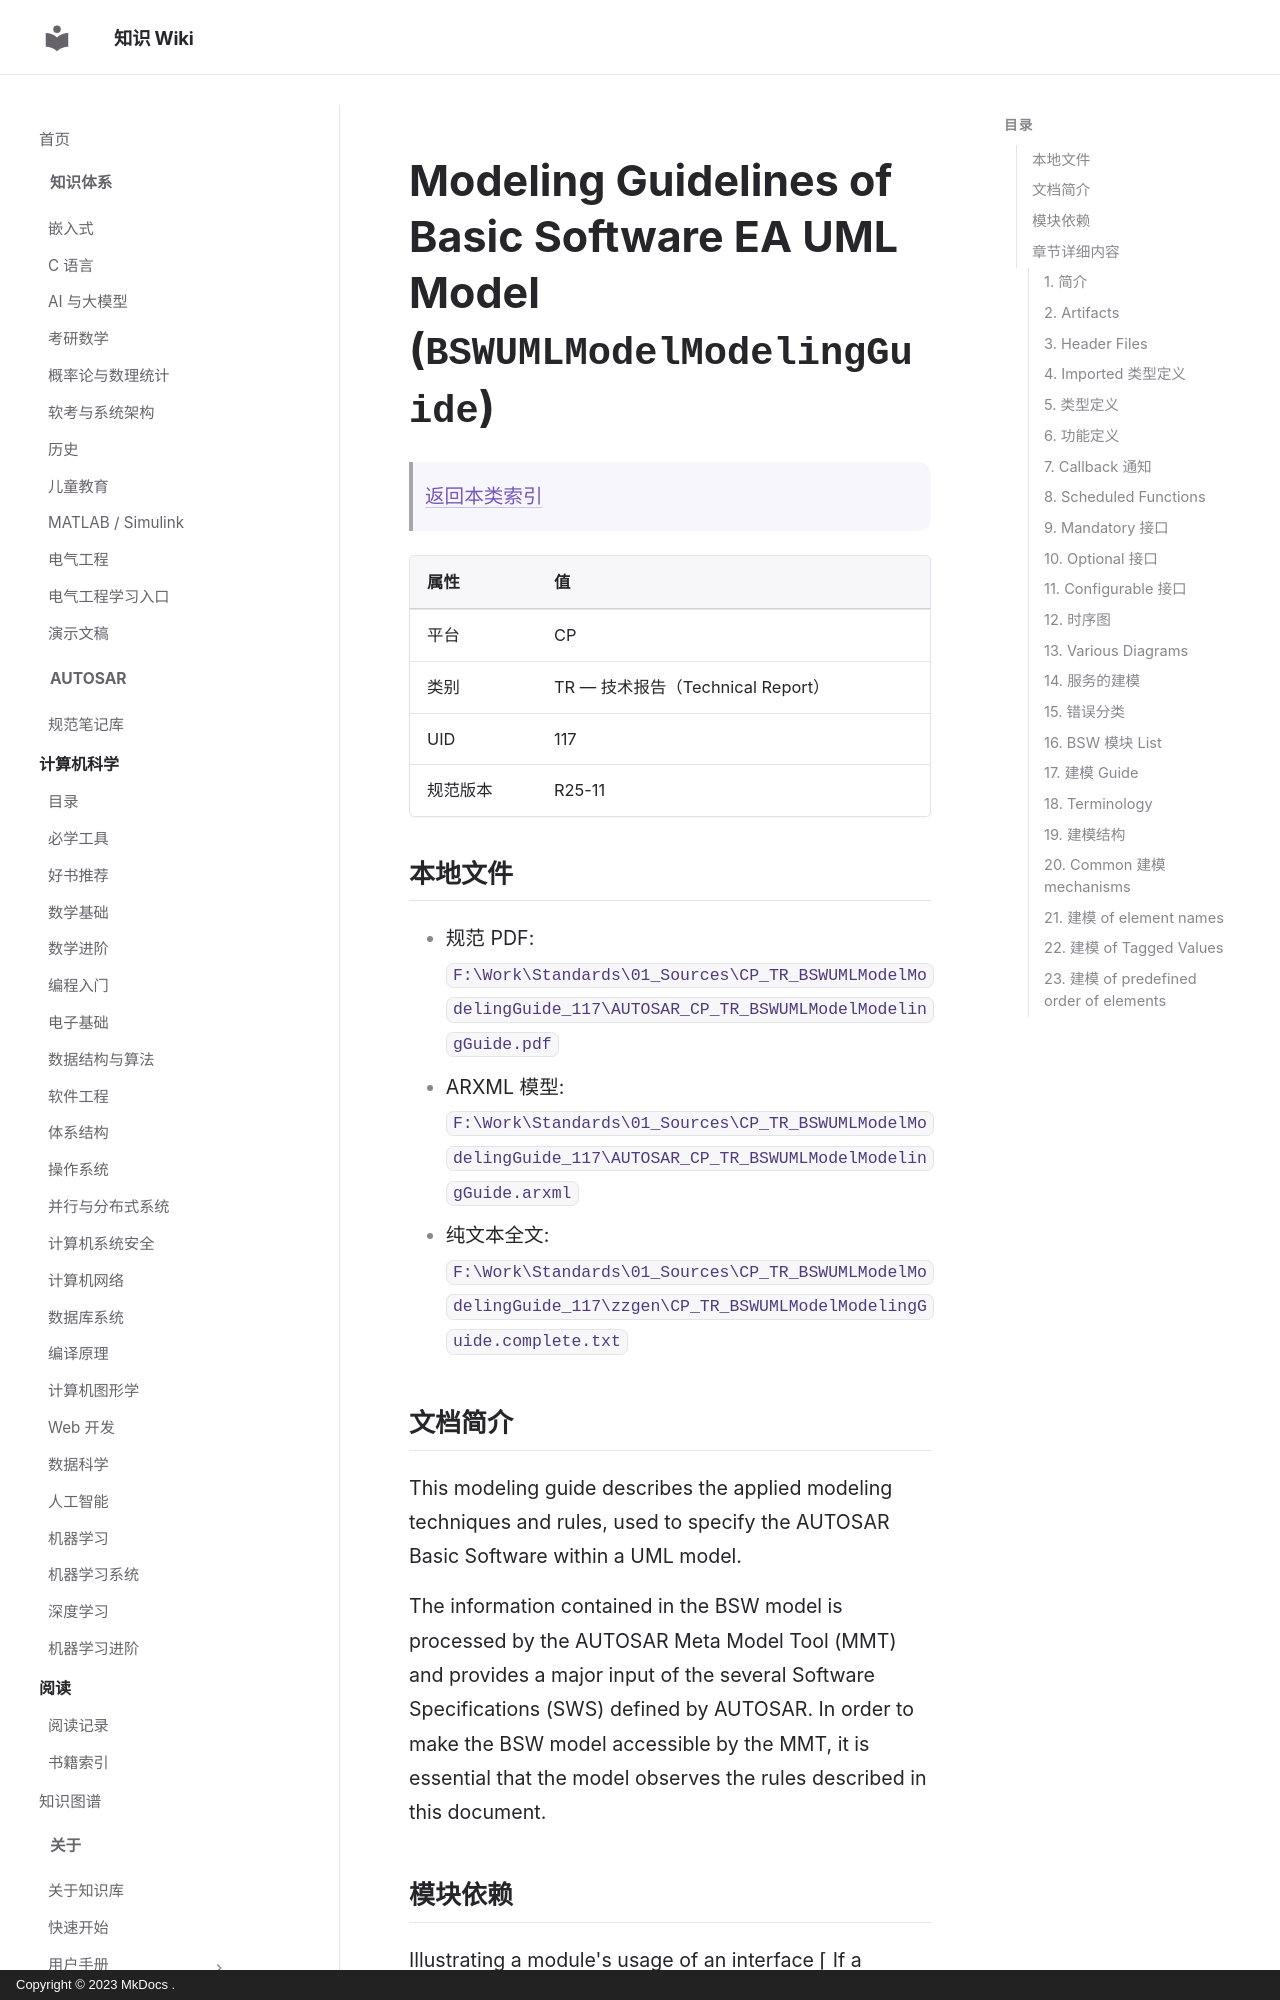

repository: ilikui/wiki · page: types/autosar/specs/CP/TR/BSWUMLModelModelingGuide/index.html · generator: mkdocs · copyright: Copyright © 2023 MkDocs .

# Modeling Guidelines of Basic Software EA UML Model (`BSWUMLModelModelingGuide`)

> [返回本类索引](index.md)

| 属性 | 值 |
|---|---|
| 平台 | CP |
| 类别 | TR — 技术报告（Technical Report） |
| UID | 117 |
| 规范版本 | R25-11 |

## 本地文件

- 规范 PDF: `F:\Work\Standards\01_Sources\CP_TR_BSWUMLModelModelingGuide_117\AUTOSAR_CP_TR_BSWUMLModelModelingGuide.pdf`
- ARXML 模型: `F:\Work\Standards\01_Sources\CP_TR_BSWUMLModelModelingGuide_117\AUTOSAR_CP_TR_BSWUMLModelModelingGuide.arxml`
- 纯文本全文: `F:\Work\Standards\01_Sources\CP_TR_BSWUMLModelModelingGuide_117\zzgen\CP_TR_BSWUMLModelModelingGuide.complete.txt`

## 文档简介

This modeling guide describes the applied modeling techniques and rules, used to specify the AUTOSAR Basic Software within a UML model.

The information contained in the BSW model is processed by the AUTOSAR Meta Model Tool (MMT) and provides a major input of the several Software Specifications (SWS) defined by AUTOSAR. In order to make the BSW model accessible by the MMT, it is essential that the model observes the rules described in this document.

## 模块依赖

Illustrating a module's usage of an interface
⌈
If a module has a usage dependency to an interface, which has only illustrative purpose for diagrams, the dependency shall be modeled with the stereotype use>>. This dependency shall be ignored during the functional processing of the model.
⌋

## 章节详细内容

### 1. 简介
*原文标题：Introduction*

This modeling guide describes the applied modeling techniques and rules, used to specify the AUTOSAR Basic Software within a UML model.

The information contained in the BSW model is processed by the AUTOSAR Meta Model Tool (MMT) and provides a major input of the several Software Specifications (SWS) defined by AUTOSAR. In order to make the BSW model accessible by the MMT, it is essential that the model observes the rules described in this document.
